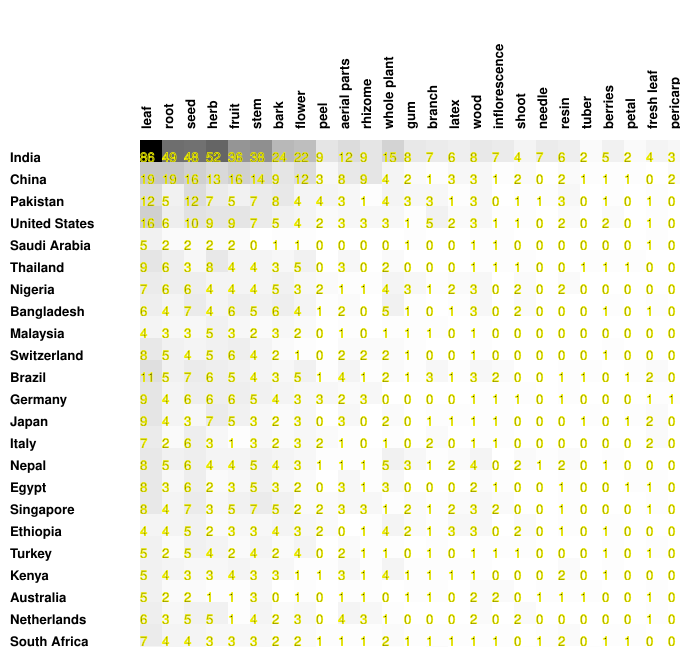

Values plotted in this chart, from the file beside it:
86, 49, 48, 52, 36, 38, 24, 22, 9, 12, 9, 15, 8, 7, 6, 8, 7, 4, 7, 6, 2, 5, 2, 4
19, 19, 16, 13, 16, 14, 9, 12, 3, 8, 9, 4, 2, 1, 3, 3, 1, 2, 0, 2, 1, 1, 1, 0
12, 5, 12, 7, 5, 7, 8, 4, 4, 3, 1, 4, 3, 3, 1, 3, 0, 1, 1, 3, 0, 1, 0, 1
16, 6, 10, 9, 9, 7, 5, 4, 2, 3, 3, 3, 1, 5, 2, 3, 1, 1, 0, 2, 0, 2, 0, 1
5, 2, 2, 2, 2, 0, 1, 1, 0, 0, 0, 0, 1, 0, 0, 1, 1, 0, 0, 0, 0, 0, 0, 1
9, 6, 3, 8, 4, 4, 3, 5, 0, 3, 0, 2, 0, 0, 0, 1, 1, 1, 0, 0, 1, 1, 1, 0
7, 6, 6, 4, 4, 4, 5, 3, 2, 1, 1, 4, 3, 1, 2, 3, 0, 2, 0, 2, 0, 0, 0, 0
6, 4, 7, 4, 6, 5, 6, 4, 1, 2, 0, 5, 1, 0, 1, 3, 0, 2, 0, 0, 0, 1, 0, 1
4, 3, 3, 5, 3, 2, 3, 2, 0, 1, 0, 1, 1, 1, 0, 1, 0, 0, 0, 0, 0, 0, 0, 0
8, 5, 4, 5, 6, 4, 2, 1, 0, 2, 2, 2, 1, 0, 0, 1, 0, 0, 0, 0, 0, 1, 0, 0
11, 5, 7, 6, 5, 4, 3, 5, 1, 4, 1, 2, 1, 3, 1, 3, 2, 0, 0, 1, 1, 0, 1, 2
9, 4, 6, 6, 6, 5, 4, 3, 3, 2, 3, 0, 0, 0, 0, 1, 1, 1, 0, 1, 0, 0, 0, 1
9, 4, 3, 7, 5, 3, 2, 3, 0, 3, 0, 2, 0, 1, 1, 1, 1, 0, 0, 0, 1, 0, 1, 2
7, 2, 6, 3, 1, 3, 2, 3, 2, 1, 0, 1, 0, 2, 0, 1, 1, 0, 0, 0, 0, 0, 0, 2
8, 5, 6, 4, 4, 5, 4, 3, 1, 1, 1, 5, 3, 1, 2, 4, 0, 2, 1, 2, 0, 1, 0, 0
8, 3, 6, 2, 3, 5, 3, 2, 0, 3, 1, 3, 0, 0, 0, 2, 1, 0, 0, 1, 0, 0, 1, 1
8, 4, 7, 3, 5, 7, 5, 2, 2, 3, 3, 1, 2, 1, 2, 3, 2, 0, 0, 1, 0, 0, 0, 1
4, 4, 5, 2, 3, 3, 4, 3, 2, 0, 1, 4, 2, 1, 3, 3, 0, 2, 0, 1, 0, 1, 0, 0
5, 2, 5, 4, 2, 4, 2, 4, 0, 2, 1, 1, 0, 1, 0, 1, 1, 1, 0, 0, 0, 1, 0, 1
5, 4, 3, 3, 4, 3, 3, 1, 1, 3, 1, 4, 1, 1, 1, 1, 0, 0, 0, 2, 0, 1, 0, 0
5, 2, 2, 1, 1, 3, 0, 1, 0, 1, 1, 0, 1, 1, 0, 2, 2, 0, 1, 1, 1, 0, 0, 1
6, 3, 5, 5, 1, 4, 2, 3, 0, 4, 3, 1, 0, 0, 0, 2, 0, 2, 0, 0, 0, 0, 0, 1
7, 4, 4, 3, 3, 3, 2, 2, 1, 1, 1, 2, 1, 1, 1, 1, 1, 0, 1, 2, 0, 1, 1, 0
4, 4, 3, 0, 2, 3, 1, 2, 0, 0, 0, 1, 0, 2, 0, 1, 1, 1, 1, 0, 1, 0, 0, 0
3, 1, 2, 2, 2, 0, 1, 0, 0, 0, 0, 0, 1, 0, 0, 1, 0, 0, 0, 0, 0, 0, 0, 0
